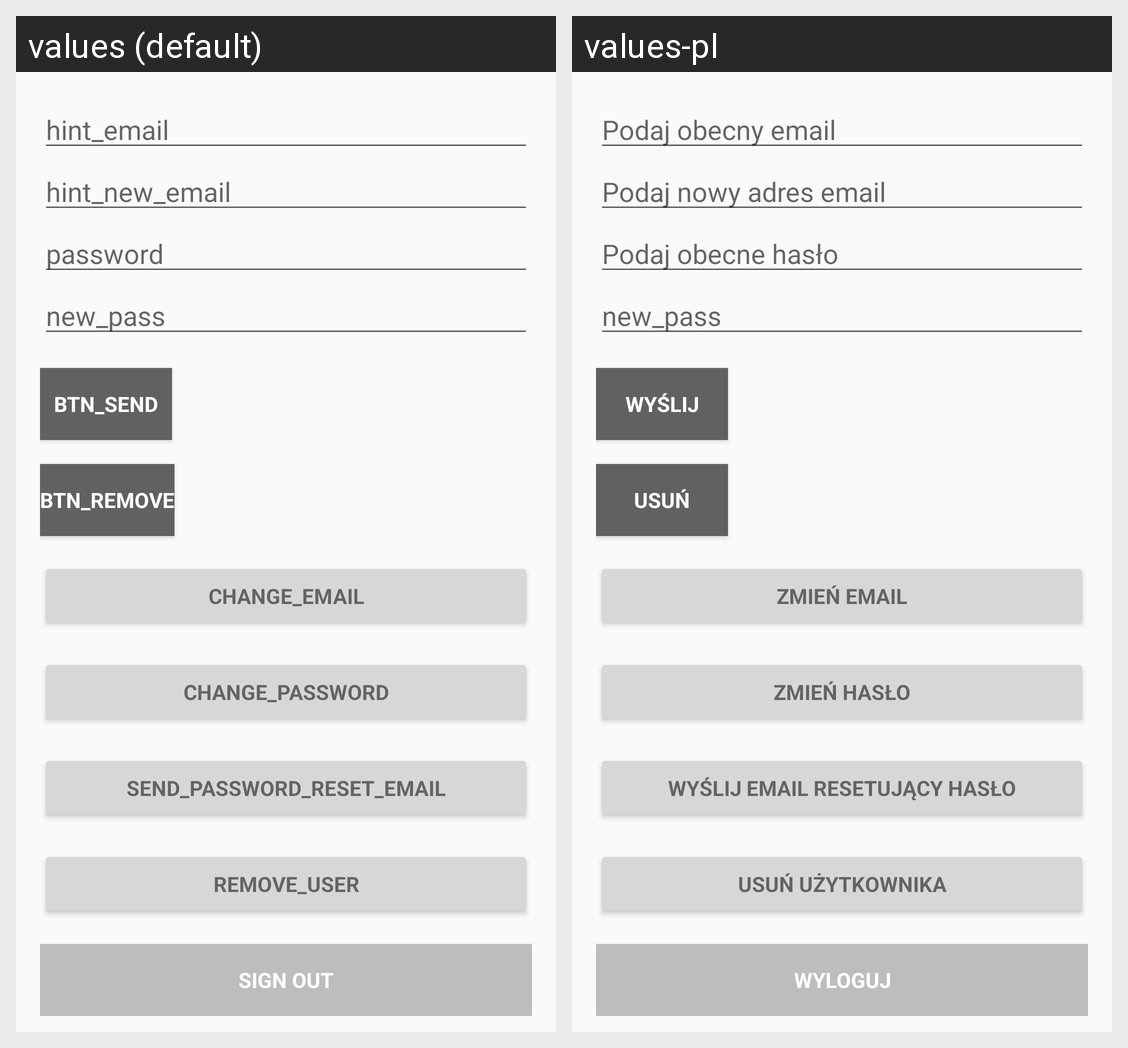

This grid shows one Android layout under two languages. Give, for every string resource on the screen, its name, the default text and each shown locale's text.
Android screen res/layout/user_account_settings_layout.xml rendered under 2 locales, left to right: values (default), values-pl. Device: Nexus 5 (rendered at 1080×1920; each locale shown at half size, 540×960, under a caption strip naming it); theme AppTheme.NoActionBar.
Strings drawn on this screen, with the default value and each locale's value (text and hints the layout hard-codes, and strings that could not be matched under every locale, appear in the picture but are not listed):

hint_email
  values: hint_email
  values-pl: Podaj obecny email

hint_new_email
  values: hint_new_email
  values-pl: Podaj nowy adres email

hint_password
  values: password
  values-pl: Podaj obecne hasło

new_pass
  values: new_pass
  values-pl: new_pass  [not translated; the default value is used]

btn_send
  values: btn_send
  values-pl: Wyślij

btn_remove
  values: btn_remove
  values-pl: Usuń

change_email
  values: change_email
  values-pl: zmień email

change_password
  values: change_password
  values-pl: zmień hasło

send_password_reset_email
  values: send_password_reset_email
  values-pl: Wyślij email resetujący hasło

remove_user
  values: remove_user
  values-pl: Usuń użytkownika

sign_out
  values: Sign out
  values-pl: Wyloguj
